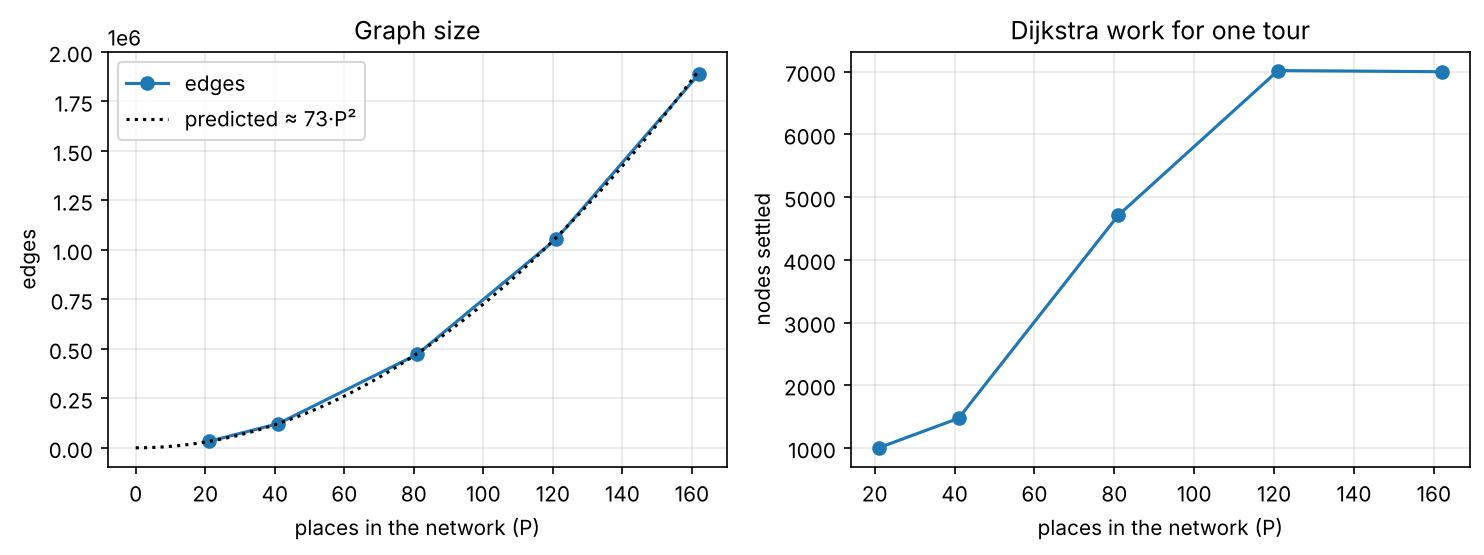

The table this chart was drawn from, first rows:
towns, seed, places, nodes, edges, timed_legs, network_s, nodes_settled, tour_s, B_own_h
20, 1, 21, 3024, 32434, 8, 0.28, 1003, 0.01, 28.52
20, 2, 21, 3024, 32363, 8, 0.44, 1000, 0.01, 28.52
20, 3, 21, 3024, 32373, 10, 0.21, 1022, 0.01, 28.52
40, 1, 41, 5904, 122067, 20, 0.53, 1473, 0.01, 34.23
40, 2, 41, 5904, 122076, 24, 0.55, 1443, 0.01, 32.58
40, 3, 41, 5904, 122210, 20, 0.56, 1638, 0.02, 32.86
80, 1, 81, 11664, 472653, 92, 2.46, 4710, 0.07, 52.52
80, 2, 81, 11664, 472266, 98, 2.78, 5360, 0.08, 54.11
80, 3, 81, 11664, 472599, 94, 3.81, 4263, 0.06, 53.56
120, 1, 121, 17424, 1058483, 128, 5.84, 7442, 0.16, 64.05
120, 2, 121, 17424, 1055549, 168, 6.5, 7015, 0.18, 61.45
120, 3, 121, 17424, 1053827, 196, 6.41, 6308, 0.13, 59.18
161, 1, 162, 23328, 1887963, 306, 11.84, 6997, 0.26, 63.18
